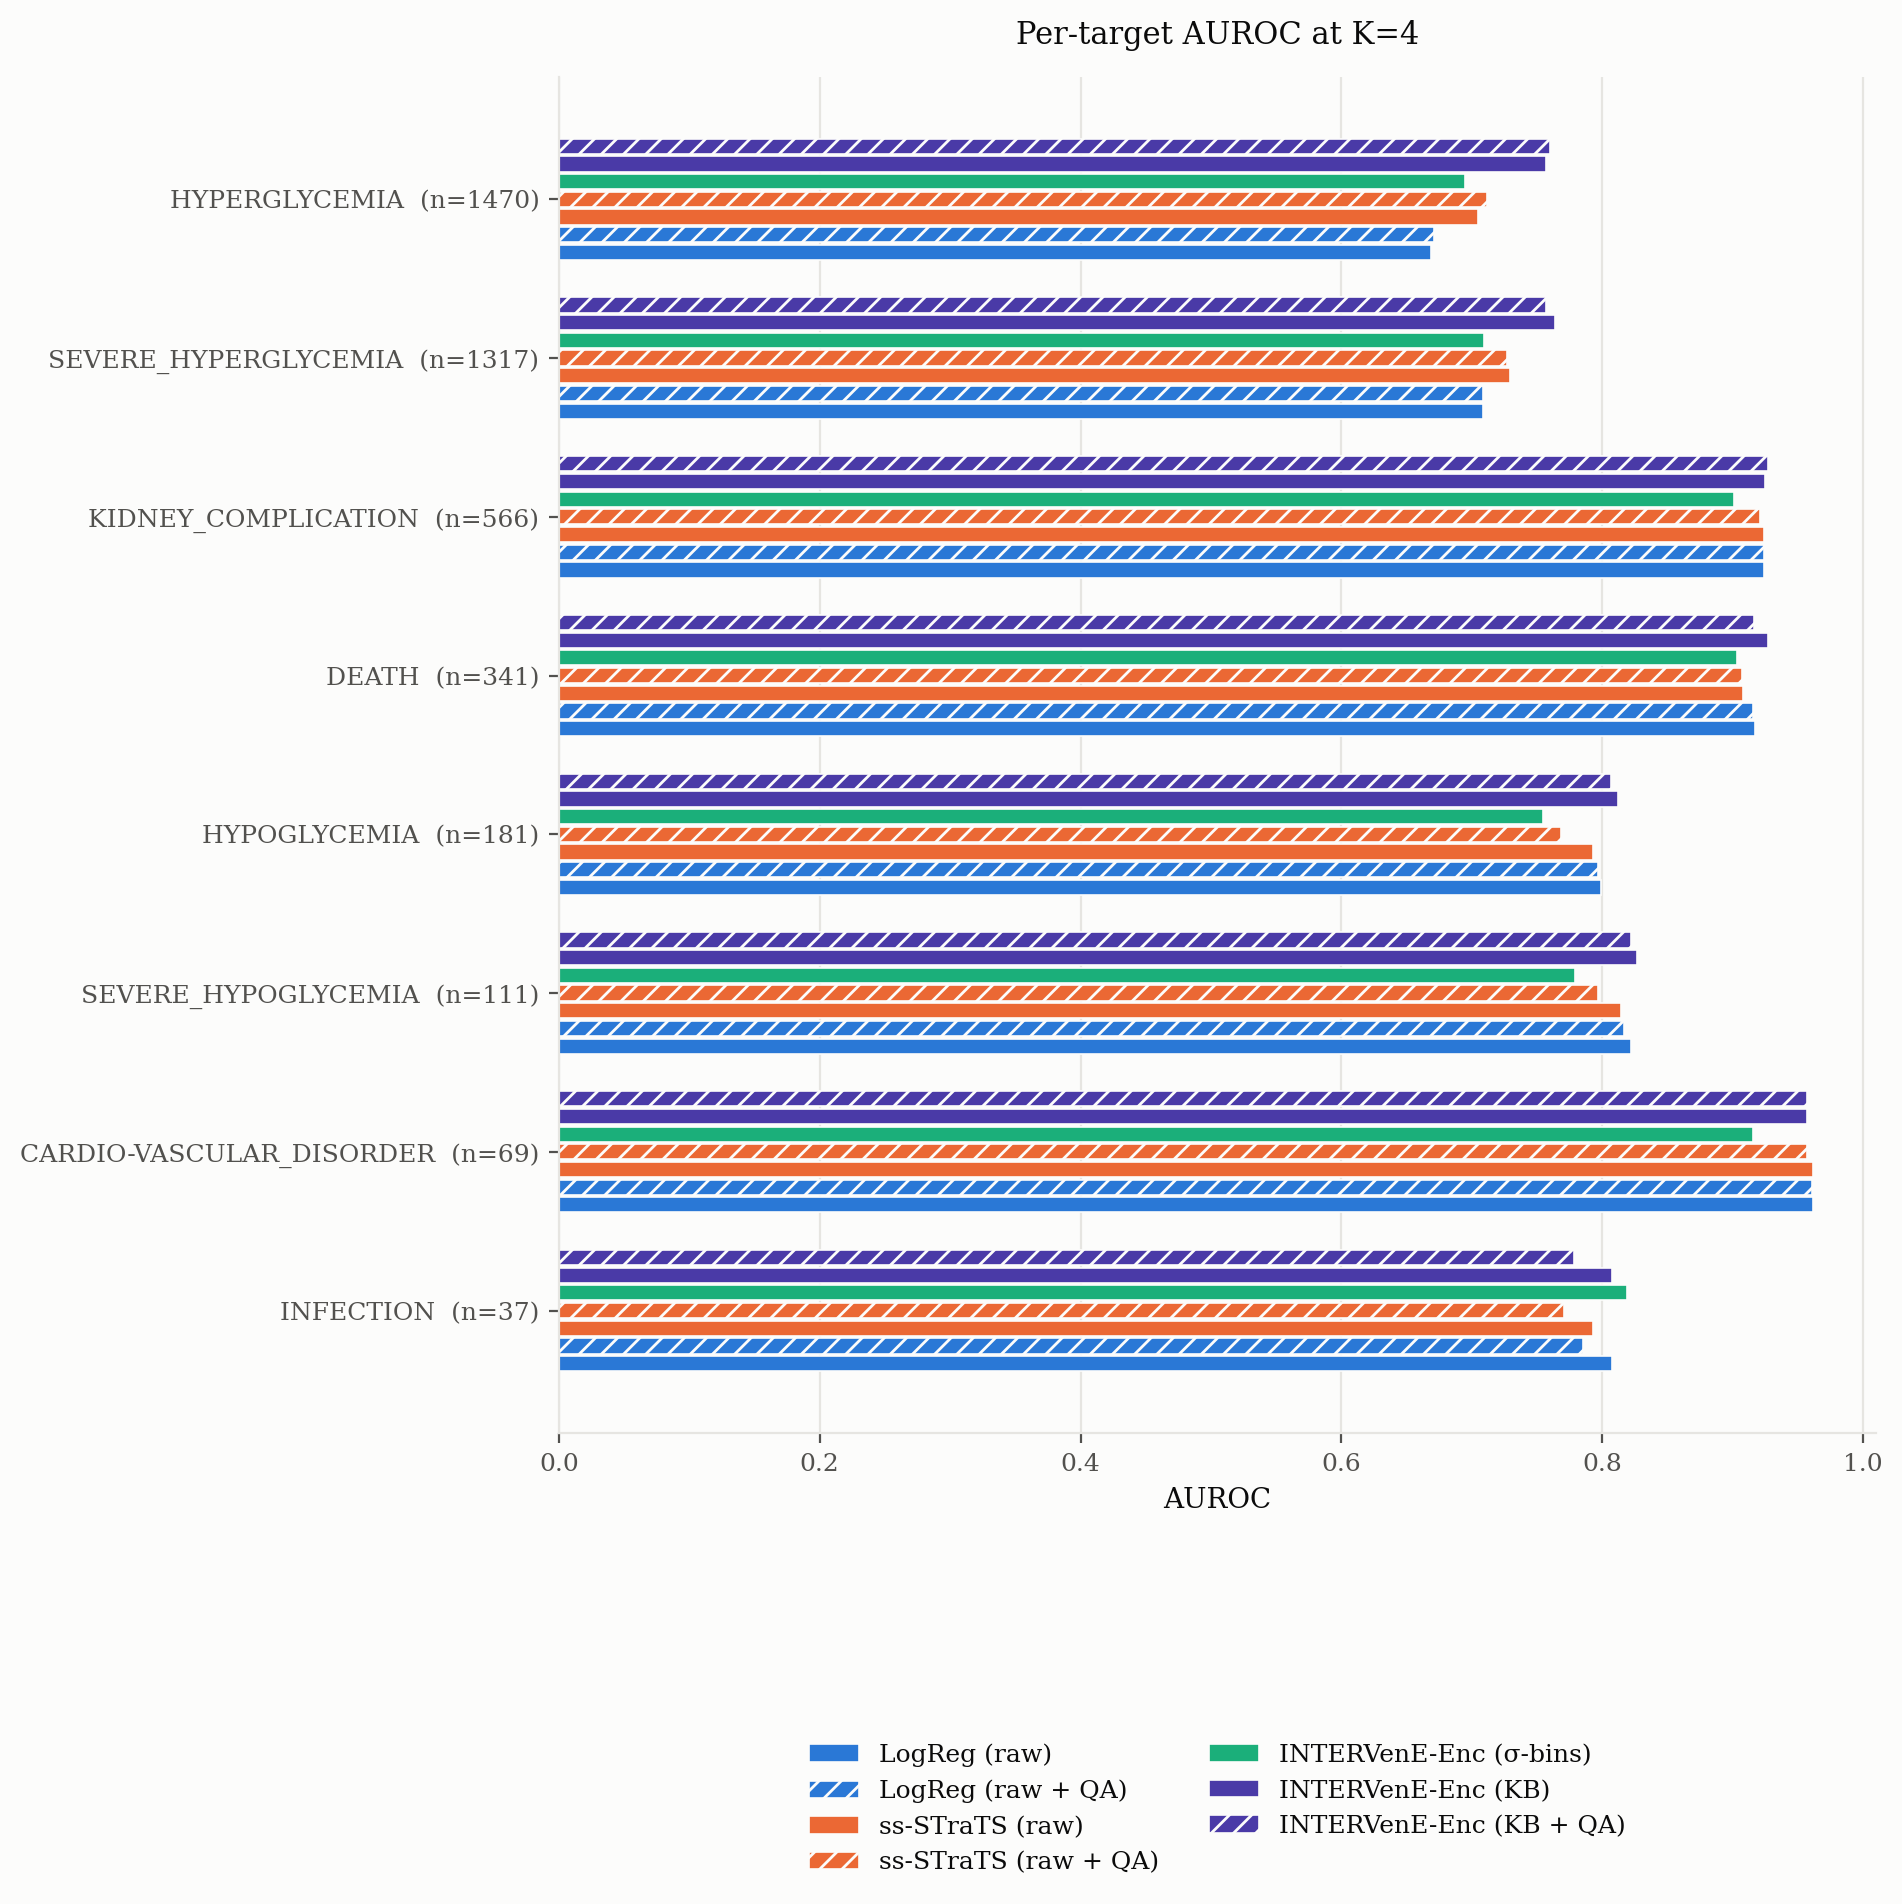

Values plotted in this chart, from the file beside it:
outcome, n_pos, ci_reliable, LogReg (raw), LogReg (raw + QA), ss-STraTS (raw), ss-STraTS (raw + QA), INTERVenE-Enc (σ-bins), INTERVenE-Enc (KB), INTERVenE-Enc (KB + QA)
HYPERGLYCEMIA_EVENT, 1470, True, 0.6684, 0.671, 0.7047, 0.7118, 0.6945, 0.757, 0.7597
SEVERE_HYPERGLYCEMIA_EVENT, 1317, True, 0.7089, 0.7083, 0.729, 0.727, 0.7096, 0.7637, 0.7568
KIDNEY_COMPLICATION_EVENT, 566, True, 0.9242, 0.9241, 0.9238, 0.9213, 0.9008, 0.9246, 0.9269
DEATH_EVENT, 341, True, 0.9169, 0.9155, 0.9081, 0.9073, 0.9034, 0.9273, 0.9165
HYPOGLYCEMIA_EVENT, 181, True, 0.7993, 0.7965, 0.7933, 0.7682, 0.7544, 0.8118, 0.8071
SEVERE_HYPOGLYCEMIA_EVENT, 111, True, 0.822, 0.8165, 0.8147, 0.7965, 0.7789, 0.8267, 0.8223
CARDIO-VASCULAR_DISORDER_EVENT, 69, True, 0.9614, 0.9605, 0.9615, 0.9568, 0.9157, 0.9568, 0.9569
INFECTION_EVENT, 37, True, 0.8072, 0.785, 0.7929, 0.7705, 0.8189, 0.8078, 0.778
